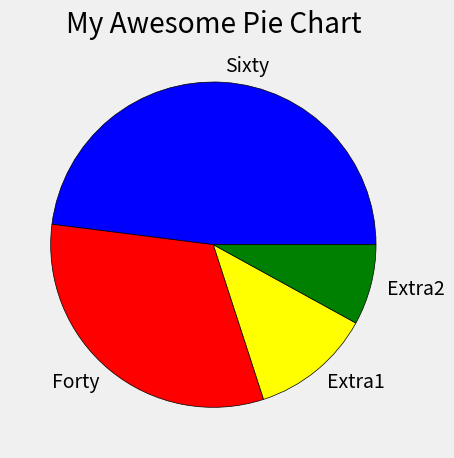

Generate this figure with matplotlib:
from matplotlib import pyplot as plt

plt.style.use("fivethirtyeight")

slices = [120, 80, 30, 20]
labels = ['Sixty', 'Forty', 'Extra1', 'Extra2']
colors = ['blue', 'red', 'yellow', 'green']

plt.pie(slices, labels=labels, colors=colors, wedgeprops={'edgecolor': 'black'})


plt.title("My Awesome Pie Chart")
plt.tight_layout()
plt.show()